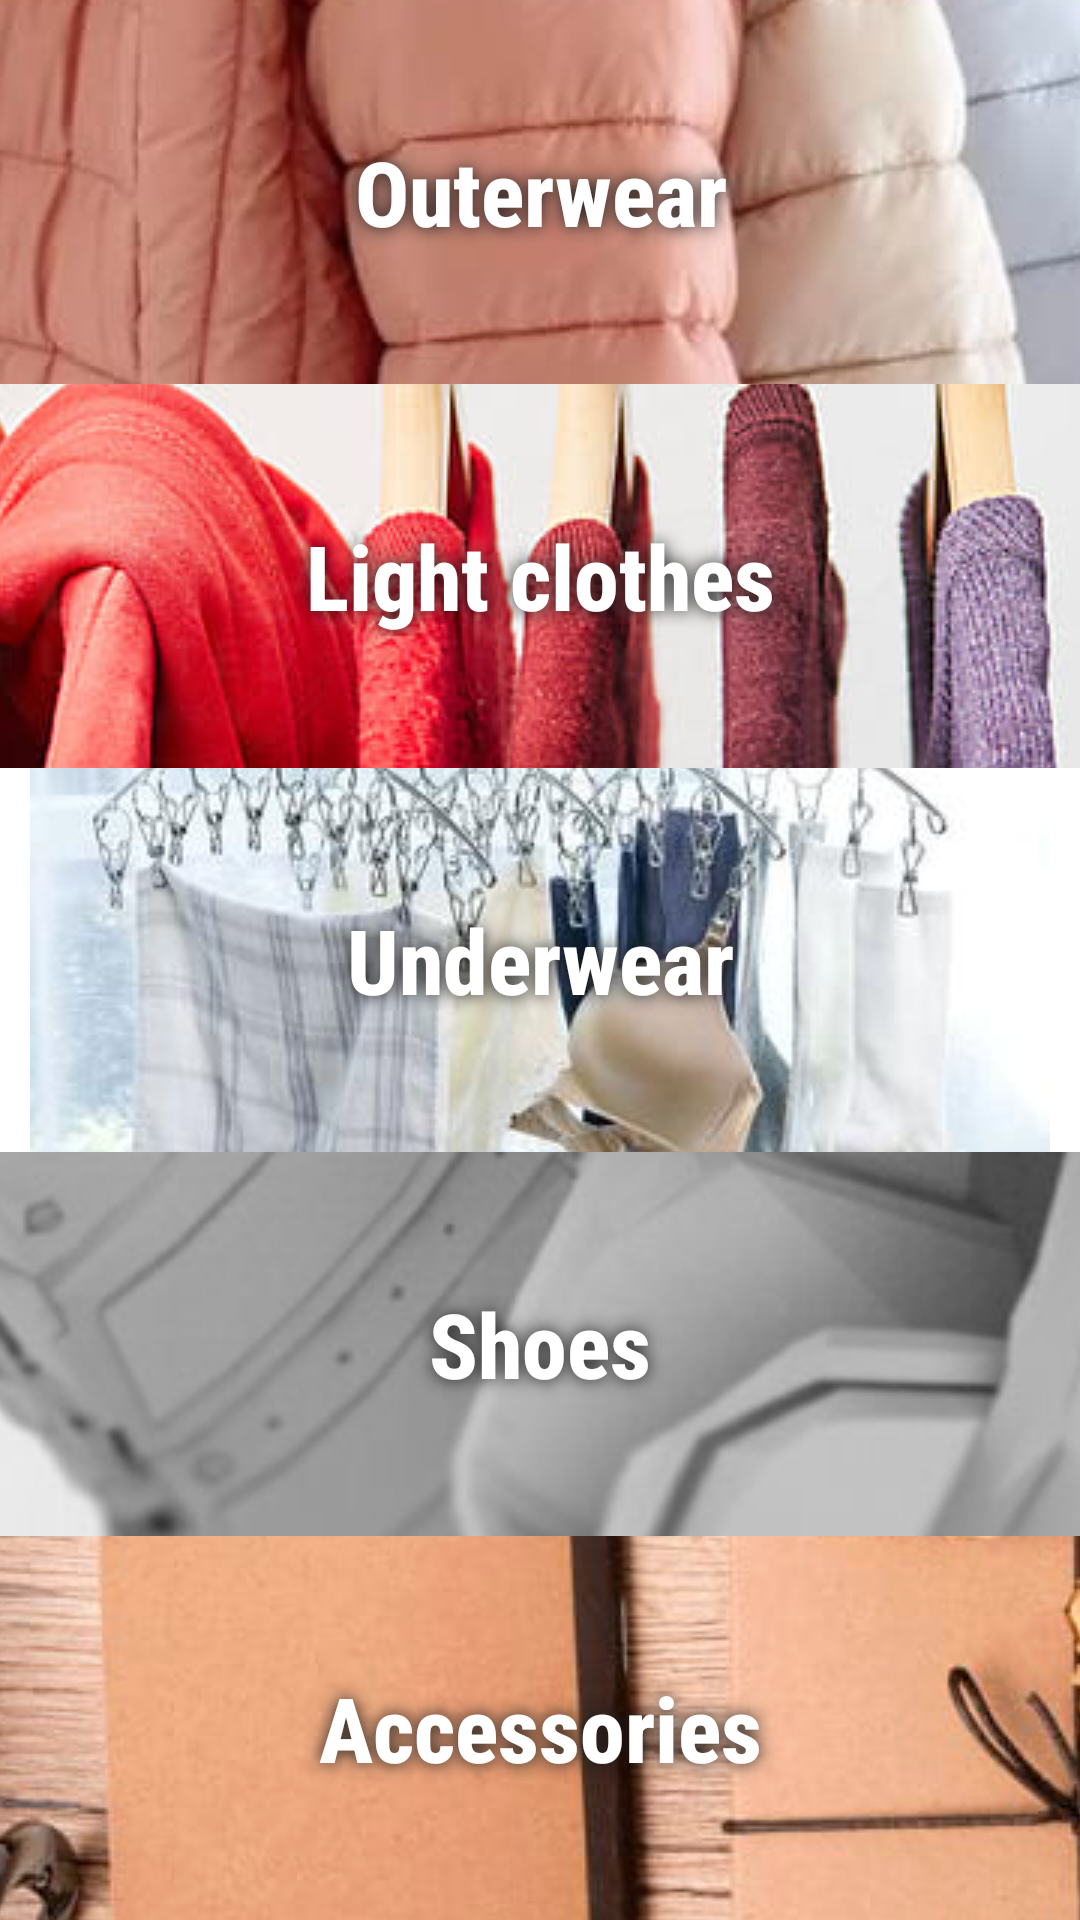

Android layout source for this screen:
<!-- AndroidManifest.xml: application theme Theme.Wearer -->
<!-- res/layout/activity_clothes_types_by_wearing_way.xml -->
<?xml version="1.0" encoding="utf-8"?>
<androidx.constraintlayout.widget.ConstraintLayout xmlns:android="http://schemas.android.com/apk/res/android"
    xmlns:tools="http://schemas.android.com/tools"
    android:layout_width="match_parent"
    android:layout_height="match_parent"
    xmlns:app="http://schemas.android.com/apk/res-auto"
    tools:context=".activities.ClothesTypesByWearingWayActivity">

    <LinearLayout
        android:layout_width="match_parent"
        android:layout_height="match_parent"

        android:orientation="vertical"
        app:layout_constraintTop_toTopOf="parent">

        <RelativeLayout
            android:id="@+id/outerwear"
            android:layout_width="match_parent"
            android:layout_height="0dp"
            android:layout_weight="1"
            android:gravity="center_horizontal">

            <ImageView
                android:layout_width="match_parent"
                android:layout_height="match_parent"
                android:src="@drawable/outerwear"
                android:scaleType="center" />

            <TextView
                style="@style/TextView.Title.Bright"
                android:layout_marginTop="25dp"
                android:layout_marginBottom="35dp"
                android:layout_gravity="center"
                android:layout_centerInParent="true"
                android:layout_width="match_parent"
                android:layout_height="wrap_content"
                android:text="@string/outerwear" />

        </RelativeLayout>

        <RelativeLayout
            android:id="@+id/lightClothes"
            android:layout_width="match_parent"
            android:layout_height="0dp"
            android:layout_weight="1"
            android:gravity="center_horizontal">

            <ImageView
                android:layout_width="match_parent"
                android:layout_height="match_parent"
                android:src="@drawable/light_clothes"
                android:scaleType="center" />

            <TextView
                style="@style/TextView.Title.Bright"
                android:layout_marginTop="25dp"
                android:layout_marginBottom="35dp"
                android:layout_gravity="center"
                android:layout_centerInParent="true"
                android:layout_width="match_parent"
                android:layout_height="wrap_content"
                android:text="@string/lightClothes" />

        </RelativeLayout>

        <RelativeLayout
            android:id="@+id/underwear"
            android:layout_width="match_parent"
            android:layout_height="0dp"
            android:layout_weight="1"
            android:gravity="center_horizontal">

            <ImageView
                android:layout_width="match_parent"
                android:layout_height="match_parent"
                android:src="@drawable/underwear"
                android:scaleType="center" />

            <TextView
                style="@style/TextView.Title.Bright"
                android:layout_marginTop="25dp"
                android:layout_marginBottom="35dp"
                android:layout_gravity="center"
                android:layout_centerInParent="true"
                android:layout_width="match_parent"
                android:layout_height="wrap_content"
                android:text="@string/underwear" />

        </RelativeLayout>

        <RelativeLayout
            android:id="@+id/shoes"
            android:layout_width="match_parent"
            android:layout_height="0dp"
            android:layout_weight="1"
            android:gravity="center_horizontal">

            <ImageView
                android:layout_width="match_parent"
                android:layout_height="match_parent"
                android:src="@drawable/shoes"
                android:scaleType="center" />

            <TextView
                style="@style/TextView.Title.Bright"
                android:layout_marginTop="25dp"
                android:layout_marginBottom="35dp"
                android:layout_gravity="center"
                android:layout_centerInParent="true"
                android:layout_width="match_parent"
                android:layout_height="wrap_content"
                android:text="@string/shoes" />

        </RelativeLayout>

        <RelativeLayout
            android:id="@+id/accessories"
            android:layout_width="match_parent"
            android:layout_height="0dp"
            android:layout_weight="1"
            android:gravity="center_horizontal">

            <ImageView
                android:layout_width="match_parent"
                android:layout_height="match_parent"
                android:src="@drawable/accessories"
                android:scaleType="center" />

            <TextView
                style="@style/TextView.Title.Bright"
                android:layout_marginTop="25dp"
                android:layout_marginBottom="35dp"
                android:layout_gravity="center"
                android:layout_centerInParent="true"
                android:layout_width="match_parent"
                android:layout_height="wrap_content"
                android:text="@string/accessories" />

        </RelativeLayout>

    </LinearLayout>

</androidx.constraintlayout.widget.ConstraintLayout>
<!-- resources referenced by this layout -->
<resources>
  <!-- drawable accessories: png bitmap (drawable, 1014894 bytes) -->
  <!-- drawable light_clothes: jpg bitmap (drawable, 166039 bytes) -->
  <!-- drawable outerwear: jpg bitmap (drawable, 79408 bytes) -->
  <!-- drawable shoes: jpg bitmap (drawable, 117375 bytes) -->
  <!-- drawable underwear: jpg bitmap (drawable, 17711 bytes) -->
  <string name="accessories">Accessories</string>
  <string name="lightClothes">Light clothes</string>
  <string name="outerwear">Outerwear</string>
  <string name="shoes">Shoes</string>
  <string name="underwear">Underwear</string>
  <style name="TextView.Title.Bright">
          <item name="android:textAlignment">center</item>
          <item name="android:textStyle">bold</item>
          <item name="android:textColor">?attr/backgroundColor</item>
          <item name="android:shadowColor">?attr/textColorPrimary</item>
          <item name="android:shadowRadius">15.0</item>
          <item name="android:elevation">10dp</item>
      </style>
  <style name="Theme.Wearer" parent="Theme.MaterialComponents.DayNight.NoActionBar">
          
          <item name="colorPrimary">@color/blue</item>
          <item name="colorPrimaryVariant">@color/blue.bright</item>
          <item name="colorOnPrimary">@color/gray</item>
          <item name="backgroundColor">@color/white</item>
          <item name="textColorPrimary">@color/gray.dark</item>
          <item name="textColorSecondary">@color/gray.light</item>
          <item name="textColorInverted">@color/white</item>
          
          
          
          <item name="colorOnSecondary">@color/black</item>
          
          <item name="android:navigationBarColor">@color/blue.bright</item>
          <item name="android:statusBarColor" tools:targetApi="l">?attr/colorPrimaryVariant</item>
  
          <item name="actionMenuTextColor">@color/blue.bright</item>
          <item name="fontFamily">sans-serif-condensed-medium</item>
  
          
          <item name="android:windowContentTransitions">true</item>
  
          
          <item name="bottomSheetDialogTheme">@style/BottomSheetDialog</item>
      </style>
  <color name="blue">#8dbbf2</color>
  <color name="blue.bright">#2577DA</color>
  <color name="gray">#424242</color>
  <color name="white">#FFFFFFFF</color>
  <color name="gray.dark">#1b1b1b</color>
  <color name="gray.light">#6d6d6d</color>
  <color name="black">#FF000000</color>
  <style name="BottomSheetDialog" parent="Theme.Design.BottomSheetDialog">
          <item name="bottomSheetStyle">@style/AppModalStyle</item>
      </style>
  <style name="AppModalStyle" parent="Theme.MaterialComponents.BottomSheetDialog">
          <item name="android:background">@drawable/rounded_dialog</item>
      </style>
  <!-- drawable rounded_dialog (drawable) -->
  <?xml version="1.0" encoding="utf-8"?>
  <shape xmlns:android="http://schemas.android.com/apk/res/android"
      android:shape="rectangle">
      <solid android:color="?attr/backgroundColor" />
      <corners
          android:topLeftRadius="@dimen/clothesSubtypeBottomFragmentCorner"
          android:topRightRadius="@dimen/clothesSubtypeBottomFragmentCorner" />
  
  </shape>
</resources>
